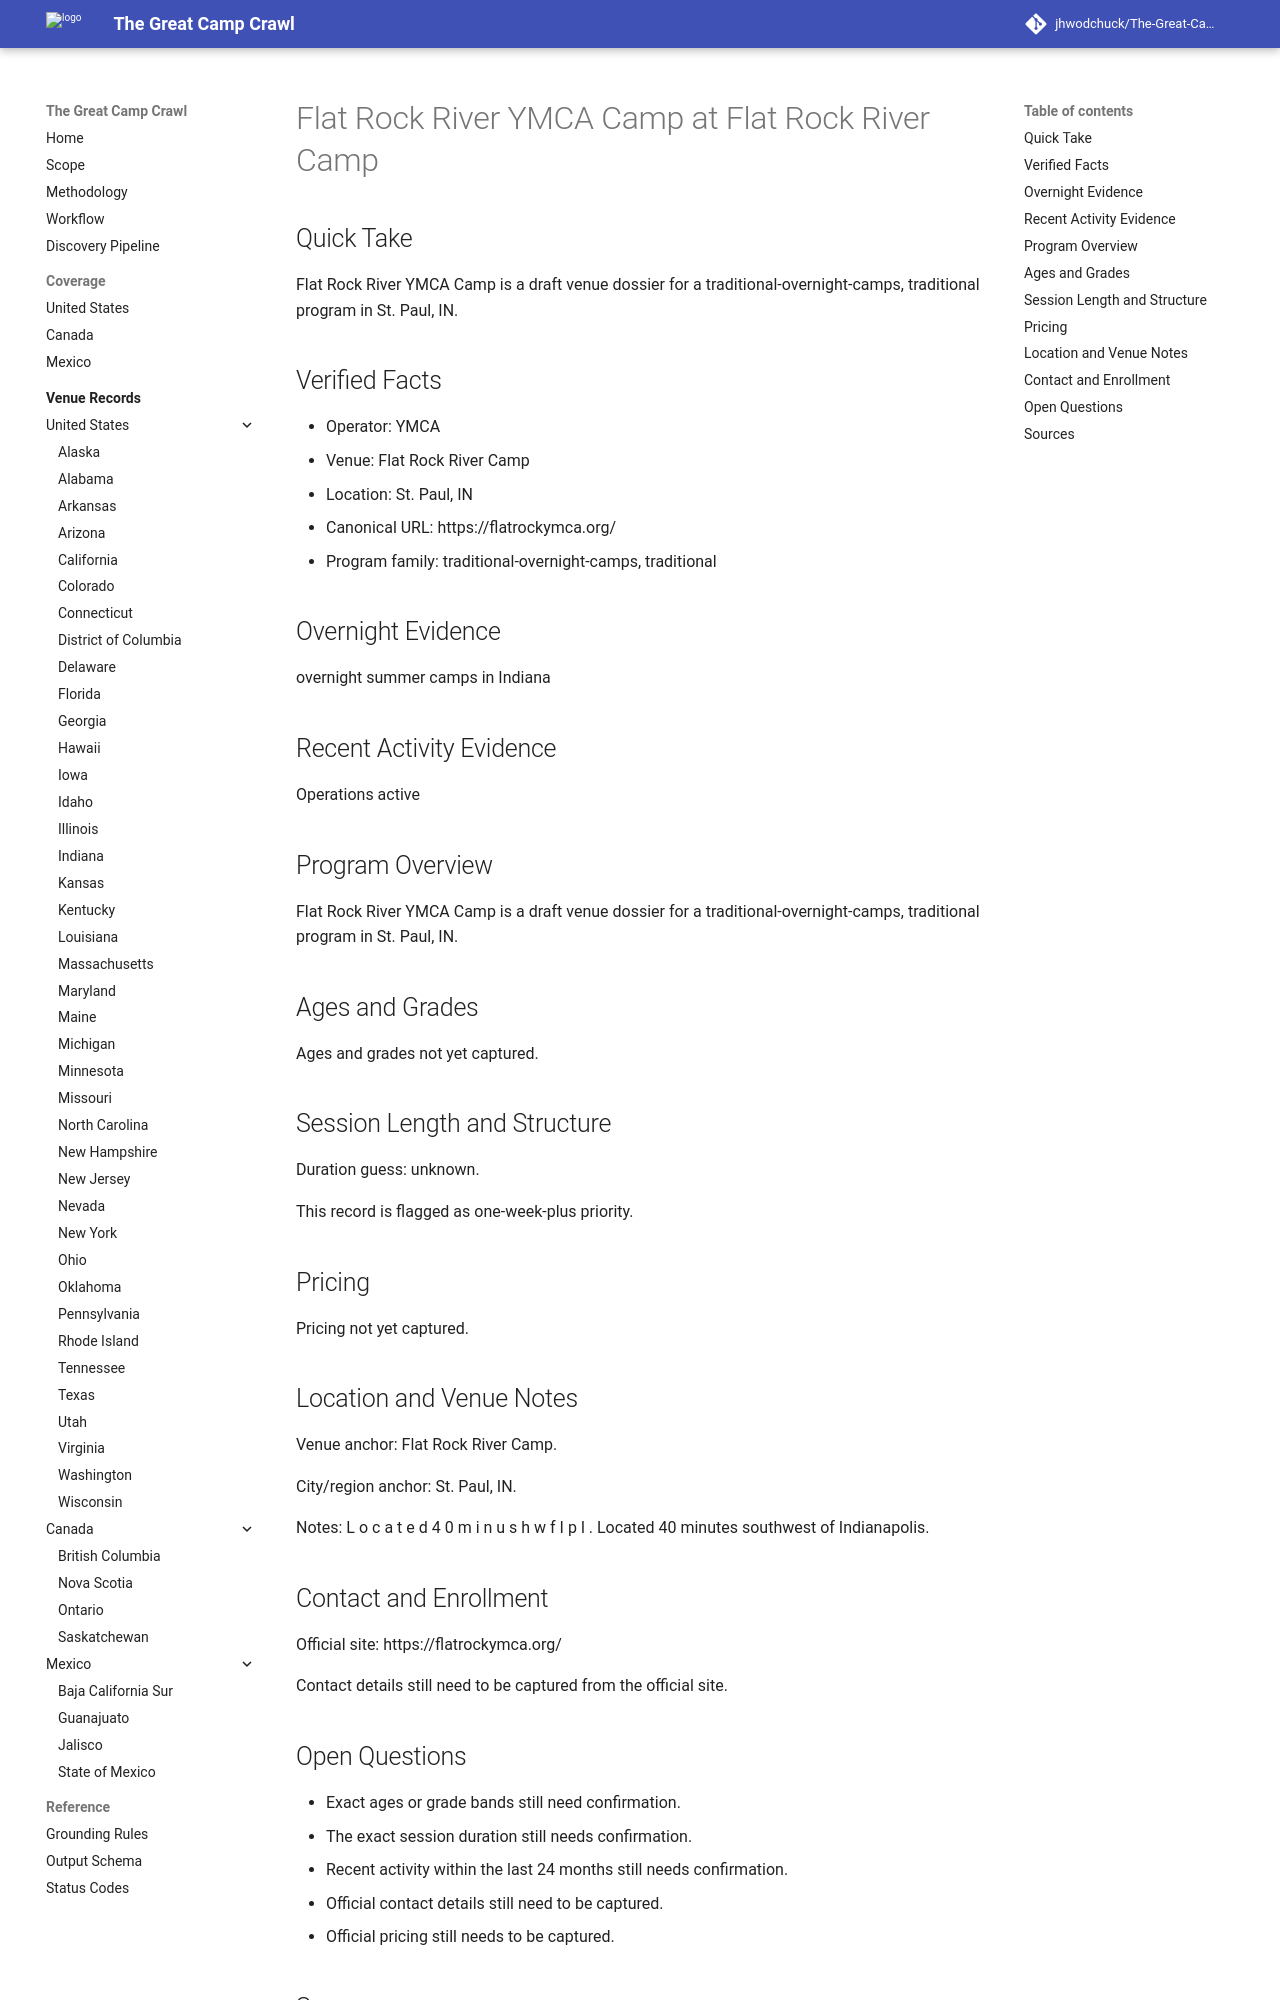

repository: jhwodchuck/The-Great-Camp-Crawl · page: camps/us/in/flat-rock-river-ymca-camp--us-in-st-paul-flat-rock-river-camp--cand-us-in-st-paul-flat-rock-river-ymca-camp-flat-rock-river-camp/index.html · generator: mkdocs

---
record_id: cand-us-in-st-paul-flat-rock-river-ymca-camp-flat-rock-river-camp
camp_id: flat-rock-river-ymca-camp
venue_id: us-in-st-paul-flat-rock-river-camp
name: Flat Rock River YMCA Camp
display_name: Flat Rock River YMCA Camp at Flat Rock River Camp
country: US
country_name: United States
region: IN
region_name: Indiana
city: St. Paul
venue_name: Flat Rock River Camp
program_family:
- traditional-overnight-camps
- traditional
camp_types:
- traditional
priority_flags:
  college_precollege: false
  one_week_plus: true
languages_found:
- en
source_language_primary: en
activity_status: unknown
activity_evidence_window_months: 24
duration:
  min_days: null
  max_days: null
pricing:
  currency: USD
  amount_min: null
  amount_max: null
  boarding_included: null
ages:
  min: null
  max: null
grades:
  min: null
  max: null
operator:
  name: YMCA
  type: ymca
website:
  canonical_url: https://flatrockymca.org
  admissions_url: null
  session_dates_url: https://flatrockymca.org
  pricing_url: null
contact:
  email: null
  phone: null
location:
  address: null
  postal_code: null
  latitude: null
  longitude: null
verification:
  overnight_confirmed: true
  active_past_2_years_confirmed: false
  confidence: medium
  last_verified: '2026-04-13'
evidence:
  overnight_source_url: https://flatrockymca.org
  recent_activity_source_url: null
  duration_source_url: null
  pricing_source_url: null
tags:
- us
- in
- st-paul
- traditional-overnight-camps
- traditional
draft_status: draft
---

# Flat Rock River YMCA Camp at Flat Rock River Camp

## Quick Take
Flat Rock River YMCA Camp is a draft venue dossier for a traditional-overnight-camps, traditional program in St. Paul, IN.

## Verified Facts
- Operator: YMCA
- Venue: Flat Rock River Camp
- Location: St. Paul, IN
- Canonical URL: https://flatrockymca.org/
- Program family: traditional-overnight-camps, traditional

## Overnight Evidence
overnight summer camps in Indiana

## Recent Activity Evidence
Operations active

## Program Overview
Flat Rock River YMCA Camp is a draft venue dossier for a traditional-overnight-camps, traditional program in St. Paul, IN.

## Ages and Grades
Ages and grades not yet captured.

## Session Length and Structure
Duration guess: unknown.

This record is flagged as one-week-plus priority.

## Pricing
Pricing not yet captured.

## Location and Venue Notes
Venue anchor: Flat Rock River Camp.

City/region anchor: St. Paul, IN.

Notes: L o c a t e d 4 0 m i n u s h w f I p l . Located 40 minutes southwest of Indianapolis.

## Contact and Enrollment
Official site: https://flatrockymca.org/

Contact details still need to be captured from the official site.
